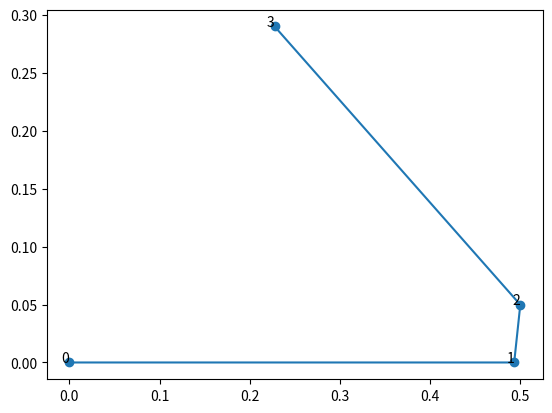

Source code (Python):
import random

import matplotlib.pyplot as plt
import numpy as np


def generate_points():
    origin = np.array([0, 0])  # 点0の座標
    randoms = [1, 1, 1]
    t = [0.2, 0.2]
    for i in range(3):
        randoms_seed = random.uniform(0, 1)
        randoms[i] = randoms_seed  # rand * (SUM - min) + min
    for i in range(2):
        t_seed = random.uniform(0, 1)
        t[i] = t_seed
    print(randoms)
    print(t)

    p1 = np.array([origin[0] + randoms[0], origin[1]])
    p2 = np.array(
        [
            p1[0] + randoms[1] * np.cos(np.pi * t[0]),
            p1[1] + randoms[1] * np.sin(np.pi * t[0]),
        ]
    )
    p3 = np.array(
        [
            p2[0] + randoms[2] * np.cos(np.pi * (t[0] + t[1])),
            p2[1] + randoms[2] * np.sin(np.pi * (t[0] + t[1])),
        ]
    )
    points = [origin, p1, p2, p3]

    return points


def calculate_vectors(points):
    v01 = points[1] - points[0]
    v23 = points[3] - points[2]
    return v01, v23


def check_intersection(points, vectors):
    result = np.linalg.solve(
        np.vstack((vectors[0], -vectors[1])).T, points[2] - points[0]
    )
    s = result[0]
    t = result[1]

    return s, t


def is_parallel(cos_theta):
    cos_pi = 0.999
    return np.abs(cos_theta) >= cos_pi


def check_conditions(points, ss, tt):
    if np.linalg.norm(points[0] - points[3]) < 0.2:
        return "False0-3"
    if np.linalg.norm(points[0] - points[2]) < 0.2:
        return "False0-2"
    if np.linalg.norm(points[1] - points[3]) < 0.2:
        return "False1-3"
    if 0 < ss < 1 and 0 < tt < 1:
        return "crossed"
    else:
        return "not crossed"


def plot_points(points):
    plt.figure()
    plt.plot(*zip(*points), marker="o")
    for i, p in enumerate(points):
        plt.text(p[0], p[1], str(i), ha="right")
    plt.show()


def main():
    # データの生成
    points = generate_points()

    # ベクトルの計算
    v01, v23 = calculate_vectors(points)
    vectors = [v01, v23]

    # 交点の判定
    result = check_intersection(points, vectors)
    s = result[0]
    t = result[1]

    # 辺の平行判定
    cos_theta = np.dot(vectors[0], vectors[1]) / (
        np.linalg.norm(vectors[0]) * np.linalg.norm(vectors[1])
    )
    if is_parallel(cos_theta):
        s = 10
        t = 10

    # 結果の出力とプロット
    result = check_conditions(points, s, t)
    if result == "not crossed":
        plot_points(points)
        print(result)
    elif result == "crossed":
        plot_points(points)
        print(result)
    else:
        print(result)


# main関数の実行
if __name__ == "__main__":
    main()
